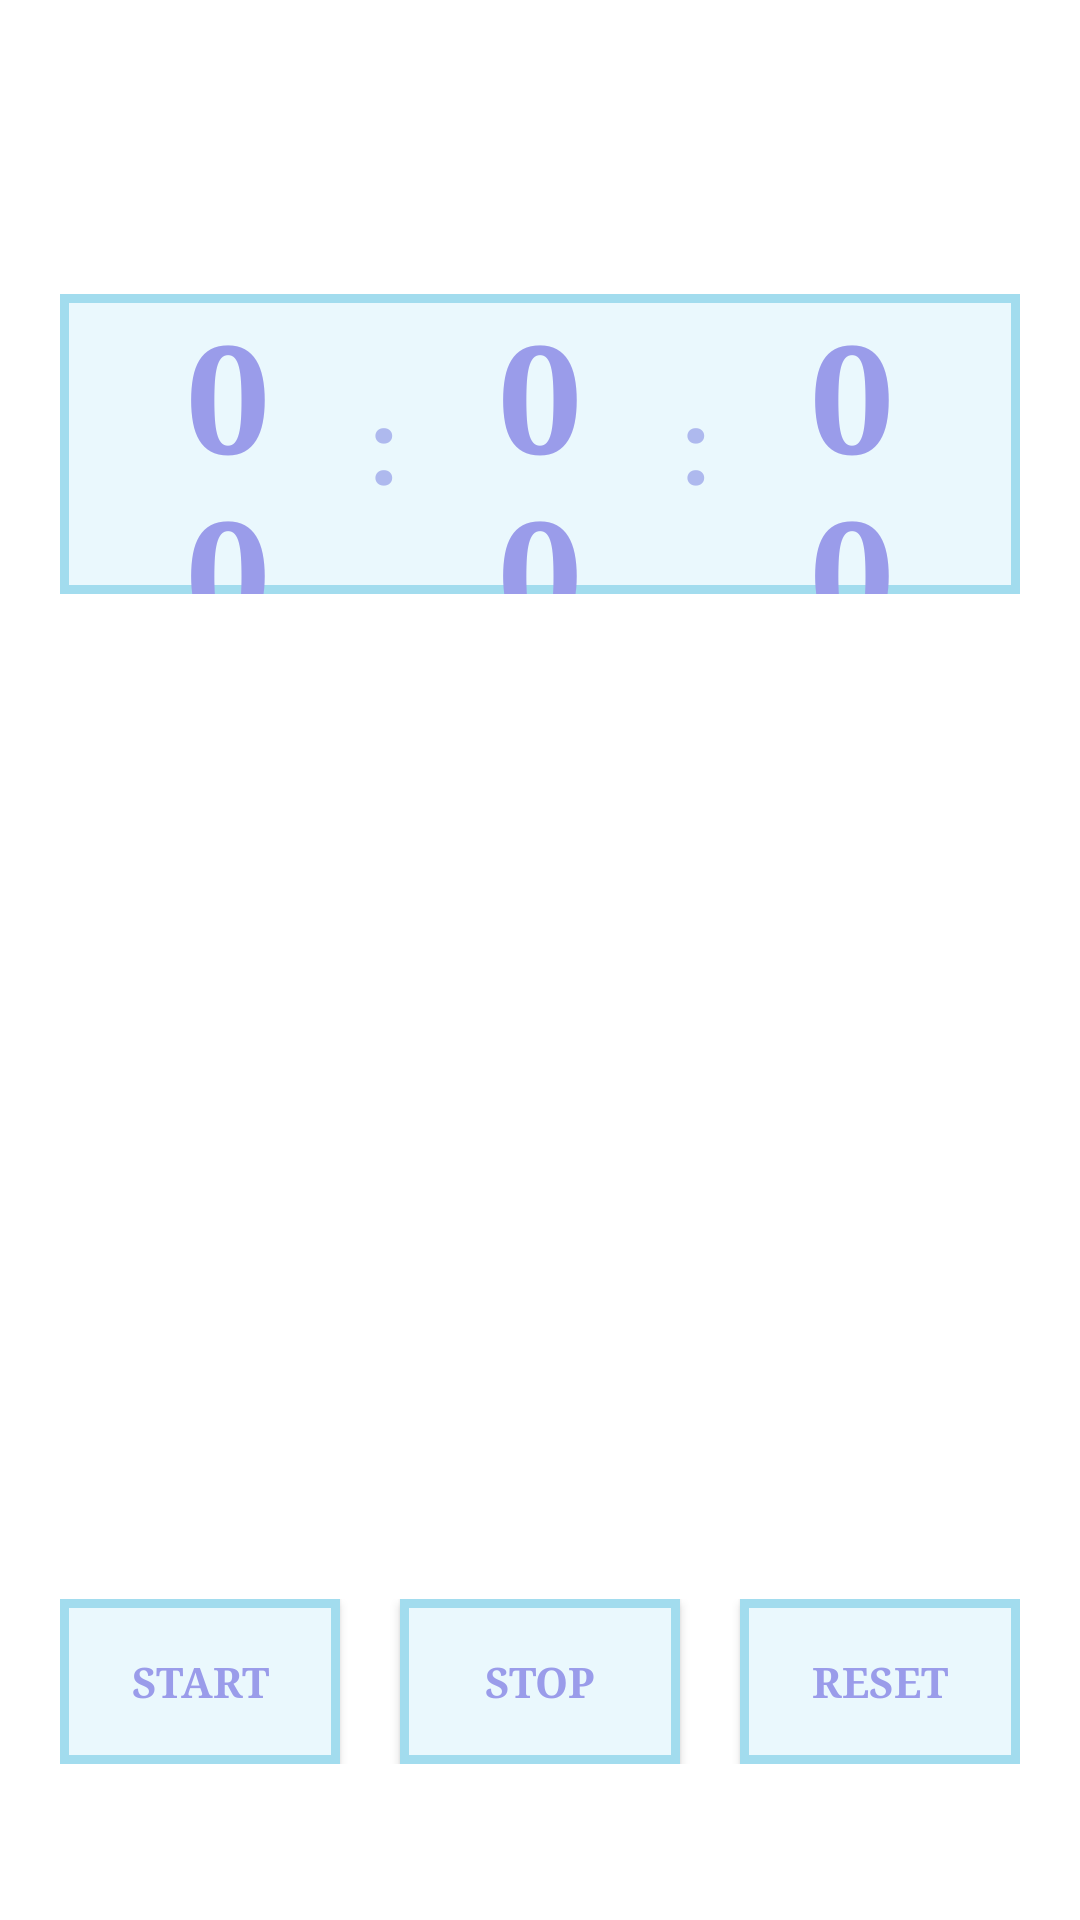

Here is an Android app screen rendered from its layout file. Give the layout XML and the strings, colors and styles it references.
<!-- AndroidManifest.xml: application theme AppTheme -->
<!-- res/layout/activity_study__stop_watch_.xml -->
<?xml version="1.0" encoding="utf-8"?>
<LinearLayout xmlns:android="http://schemas.android.com/apk/res/android"
    xmlns:app="http://schemas.android.com/apk/res-auto"
    xmlns:tools="http://schemas.android.com/tools"
    android:layout_width="match_parent"
    android:layout_height="match_parent"
    tools:context=".MainActivity"
    android:background="#ffffff">




    <LinearLayout
        android:layout_width="match_parent"
        android:layout_height="wrap_content"
        android:orientation="vertical">

        <TextView
            android:layout_width="match_parent"
            android:layout_height="50dp"
            android:background="#FFFFFF"
            android:gravity="center"
            android:layout_marginTop="8dp"
            android:layout_marginEnd="8dp"
            android:layout_marginStart="8dp"
            android:textColor="#ffffff"
            android:textSize="30dp"
            />

        <LinearLayout
            android:layout_width="match_parent"
            android:layout_height="100dp"
            android:orientation="horizontal"
            android:background="@drawable/timer"
            android:id="@+id/lapLayout"
            android:layout_marginTop="40dp"
            android:layout_marginLeft="20dp"
            android:layout_marginRight="20dp" >

            <TextView
                android:id="@+id/hourView"
                android:layout_width="0dp"
                android:layout_weight="1"
                android:layout_height="match_parent"
                android:gravity="center"
                android:text="00"
                android:textColor="#9A9CEA"
                android:typeface="serif"
                android:textStyle="bold"
                android:textSize="50dp"
                android:layout_marginLeft="30dp"/>

            <TextView
                android:layout_width="0dp"
                android:layout_height="match_parent"
                android:layout_weight="1"
                android:gravity="center"
                android:text=":"
                android:textColor="#AEB9EE"
                android:textSize="35dp"
                android:textStyle="bold" />

            <TextView
                android:id="@+id/minuteView"
                android:layout_width="0dp"
                android:layout_weight="1"
                android:layout_height="match_parent"
                android:gravity="center"
                android:text="00"
                android:textColor="#9A9CEA"
                android:typeface="serif"
                android:textStyle="bold"
                android:textSize="50dp" />

            <TextView
                android:layout_width="0dp"
                android:layout_weight="1"
                android:layout_height="match_parent"
                android:gravity="center"
                android:text=":"
                android:textColor="#AEB9EE"
                android:textSize="35dp"
                android:textStyle="bold" />

            <TextView
                android:id="@+id/secondView"
                android:layout_width="0dp"
                android:layout_weight="1"
                android:layout_height="match_parent"
                android:gravity="center"
                android:text="00"
                android:textColor="#9A9CEA"
                android:typeface="serif"
                android:textStyle="bold"
                android:textSize="50dp"
                android:layout_marginRight="30dp" />


        </LinearLayout>


        <RelativeLayout
            android:layout_width="wrap_content"
            android:layout_height="wrap_content"
            android:layout_marginLeft="20dp"
            android:layout_marginRight="20dp"
            android:layout_marginTop="35dp" >

            <LinearLayout
                android:layout_marginTop="300dp"
                android:layout_width="match_parent"
                android:layout_height="wrap_content"
                android:orientation="horizontal">

                <Button
                    android:id="@+id/btn_start"
                    android:layout_width="0dp"
                    android:layout_weight="1"
                    android:layout_height="55dp"
                    android:background="@drawable/button"
                    android:text="START"
                    android:textColor="#9A9CEA"
                    android:typeface="serif"
                    android:textStyle="bold"/>


                <Button
                    android:id="@+id/btn_stop"
                    android:layout_width="0dp"
                    android:layout_weight="1"
                    android:layout_height="55dp"
                    android:background="@drawable/button"
                    android:text="STOP"
                    android:textColor="#9A9CEA"
                    android:typeface="serif"
                    android:textStyle="bold"
                    android:layout_marginLeft="20dp"/>

                <Button
                    android:id="@+id/btn_reset"
                    android:layout_width="0dp"
                    android:layout_weight="1"
                    android:layout_height="55dp"
                    android:background="@drawable/button"
                    android:text="RESET"
                    android:textColor="#9A9CEA"
                    android:typeface="serif"
                    android:textStyle="bold"
                    android:layout_marginLeft="20dp"/>



            </LinearLayout>

        </RelativeLayout>


    </LinearLayout>
</LinearLayout>
<!-- resources referenced by this layout -->
<resources>
  <!-- drawable button (drawable) -->
  <?xml version="1.0" encoding="utf-8"?>
  <shape android:shape="rectangle" xmlns:android="http://schemas.android.com/apk/res/android">
  
      <solid android:color="#EAF8FD"/>
  
      <stroke android:color="#A2DCEE" android:width="3dp"/>
  
  </shape>
  <!-- drawable timer (drawable) -->
  <?xml version="1.0" encoding="utf-8"?>
  <shape android:shape="rectangle" xmlns:android="http://schemas.android.com/apk/res/android">
  
      <solid android:color="#EAF8FD"/>
  
  
      <stroke android:color="#A2DCEE" android:width="3dp" />
  
  
  </shape>
  <style name="AppTheme" parent="Theme.AppCompat.Light.DarkActionBar">
          
          <item name="colorPrimary">@color/colorPrimary</item>
          <item name="colorPrimaryDark">@color/colorPrimaryDark</item>
          <item name="colorAccent">@color/colorAccent</item>
      </style>
  <color name="colorPrimary">#9A9CEA</color>
  <color name="colorPrimaryDark">#A2B9EE</color>
  <color name="colorAccent">#A2DCEE</color>
</resources>
